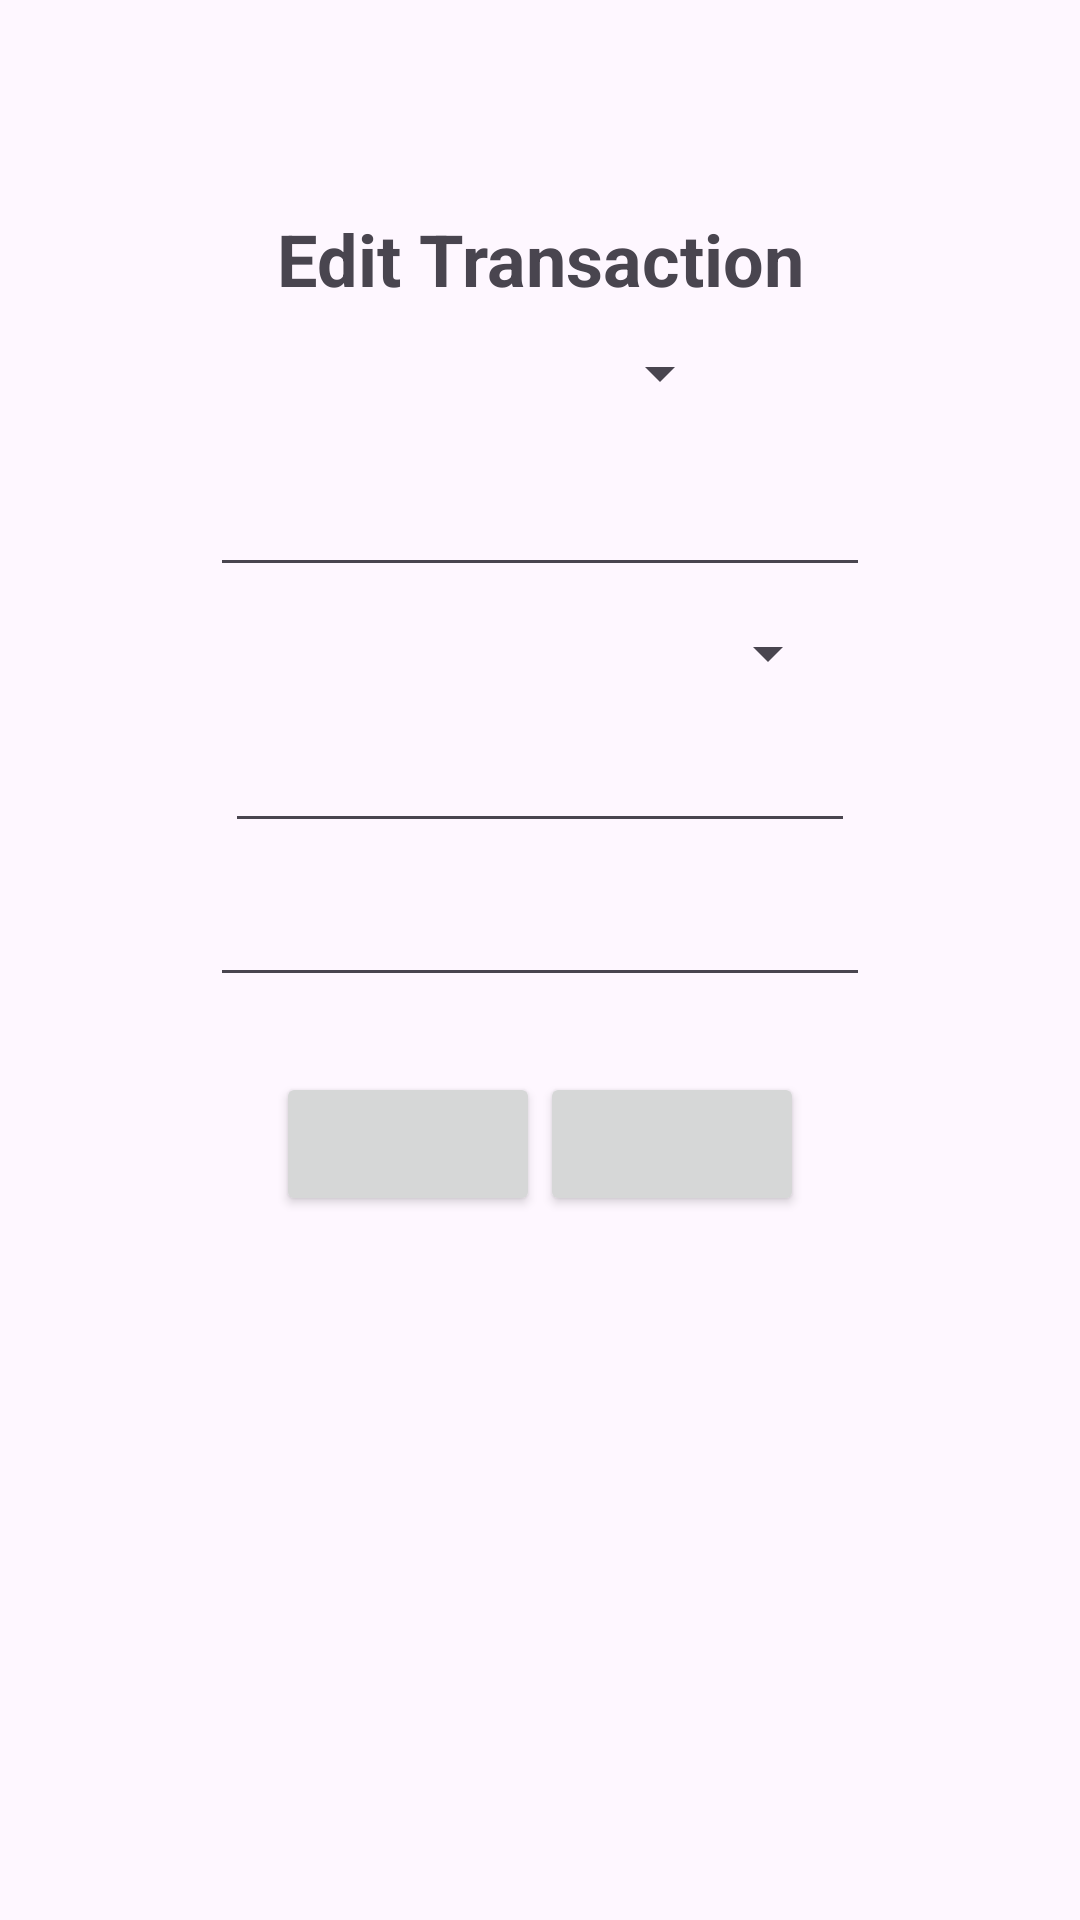

Reconstruct the res/layout file that produces this screen, plus the resources it refers to.
<!-- AndroidManifest.xml: application theme Theme.WalletApp -->
<!-- res/layout/activity_edit_transaction.xml -->
<?xml version="1.0" encoding="utf-8"?>
<LinearLayout xmlns:android="http://schemas.android.com/apk/res/android"
    xmlns:tools="http://schemas.android.com/tools"
    android:id="@+id/main"
    android:layout_width="match_parent"
    android:layout_height="match_parent"
    tools:context=".EditTransactionActivity"
    android:orientation="vertical"
    android:padding="50dp"
    android:layout_gravity="center" >

    <TextView
        android:id="@+id/titleTextView"
        android:layout_width="match_parent"
        android:layout_height="wrap_content"
        android:layout_marginTop="20dp"
        android:layout_marginBottom="5dp"
        android:gravity="center"
        android:text="Edit Transaction"
        android:textSize="24sp"
        android:textStyle="bold" />

    <Spinner
        android:id="@+id/sourceSpinner"
        android:layout_width="128dp"
        android:layout_height="wrap_content"
        android:layout_gravity="center"
        android:layout_marginHorizontal="20dp"
        android:layout_marginVertical="5dp" />

    <EditText
        android:id="@+id/amountEditText"
        android:layout_width="wrap_content"
        android:layout_height="wrap_content"
        android:minWidth="50dp"
        android:layout_marginHorizontal="20dp"
        android:layout_marginVertical="5dp"
        android:ems="10"
        android:inputType="numberDecimal"
        android:textSize="24sp"
        android:layout_gravity="center"
        android:gravity="center" />

    <Spinner
        android:id="@+id/category"
        android:layout_width="200dp"
        android:layout_height="wrap_content"
        android:layout_gravity="center"
        android:layout_marginHorizontal="20dp"
        android:layout_marginVertical="5dp" />

    <EditText
        android:id="@+id/dateEditText"
        android:layout_width="wrap_content"
        android:layout_height="wrap_content"
        android:layout_marginHorizontal="20dp"
        android:layout_marginVertical="5dp"
        android:ems="10"
        android:inputType="date"
        android:textSize="18sp"
        android:focusable="false"
        android:layout_gravity="center" />


    <EditText
        android:id="@+id/descriptionEditText"
        android:layout_width="match_parent"
        android:layout_height="wrap_content"
        android:ems="10"
        android:gravity="start|top"
        android:inputType="textMultiLine"
        android:layout_marginHorizontal="20dp"
        android:layout_marginVertical="5dp" />

    <LinearLayout
        android:layout_width="match_parent"
        android:layout_height="wrap_content"
        android:layout_marginTop="20dp"
        android:gravity="center"
        android:orientation="horizontal">

        <Button
            android:id="@+id/cancelButton"
            android:layout_width="wrap_content"
            android:layout_height="48dp"
            android:textSize="16sp"
            tools:ignore="ButtonStyle" />

        <Button
            android:id="@+id/saveButton"
            android:layout_width="wrap_content"
            android:layout_height="48dp"
            android:textSize="16sp"
            tools:ignore="ButtonStyle" />

    </LinearLayout>

</LinearLayout>
<!-- resources referenced by this layout -->
<resources>
  <style name="Theme.WalletApp" parent="Base.Theme.WalletApp" />
  <style name="Base.Theme.WalletApp" parent="Theme.Material3.DayNight.NoActionBar">
          
          
  
     
      
  
  
      </style>
</resources>
